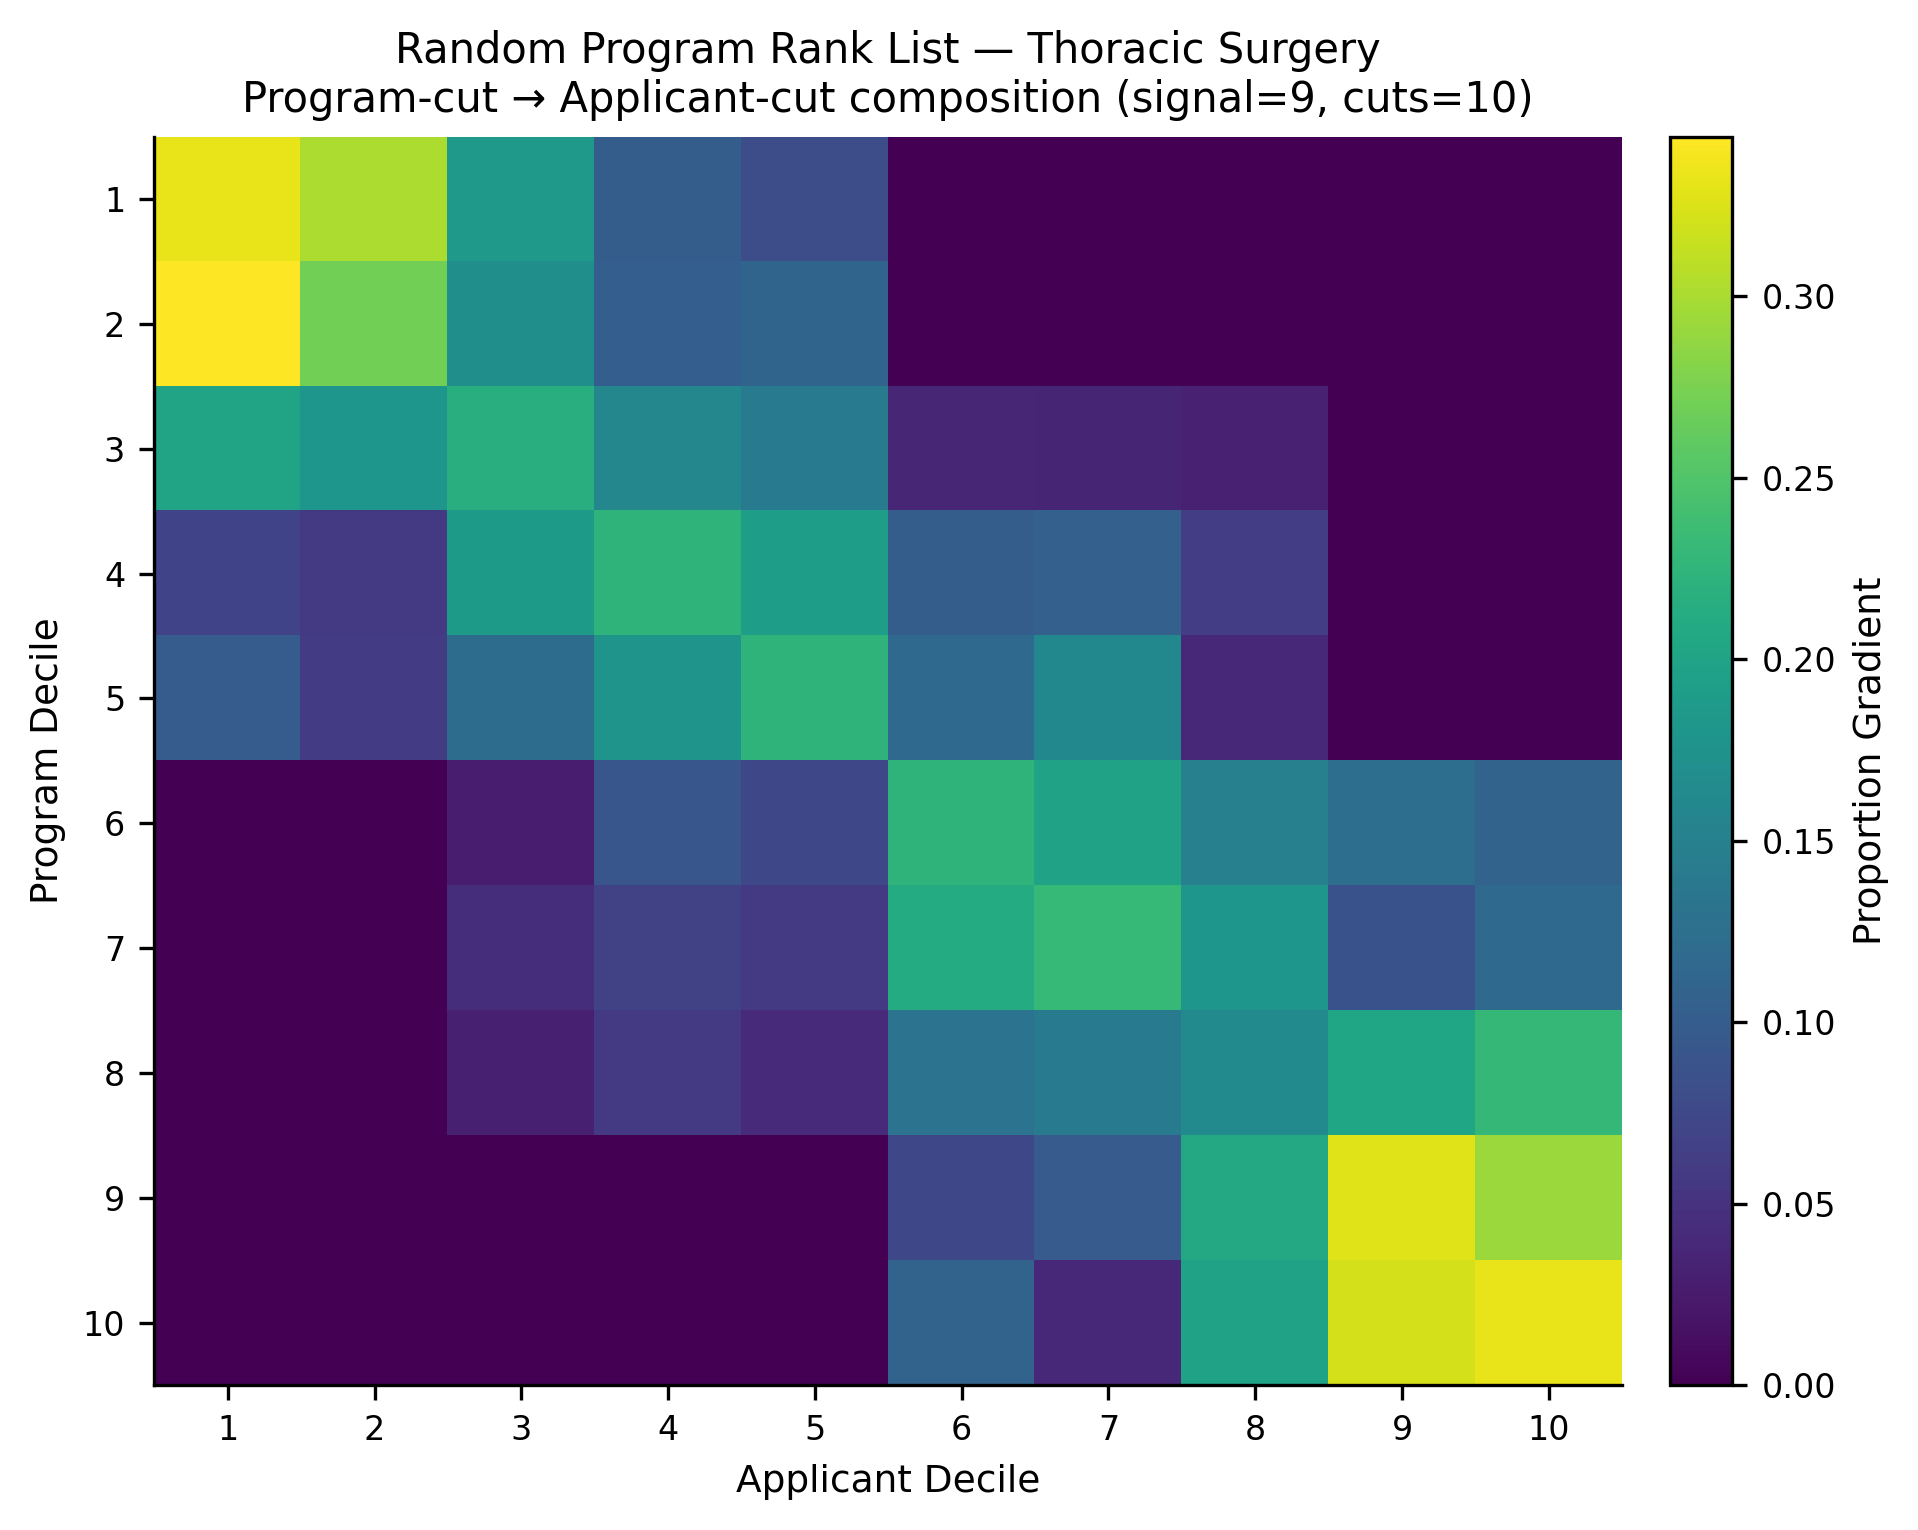

The file beside this chart, header and first rows:
, app_cut_1, app_cut_2, app_cut_3, app_cut_4, app_cut_5, app_cut_6, app_cut_7, app_cut_8, app_cut_9, app_cut_10
prog_cut_1, 0.332, 0.301, 0.1848, 0.1011, 0.0811, 0.0, 0.0, 0.0, 0.0, 0.0
prog_cut_2, 0.3439, 0.2711, 0.1714, 0.103, 0.1105, 0.0, 0.0, 0.0, 0.0, 0.0
prog_cut_3, 0.2005, 0.1812, 0.2157, 0.159, 0.1401, 0.03719, 0.035, 0.03119, 0.0, 0.0
prog_cut_4, 0.06876, 0.05781, 0.1869, 0.2242, 0.1919, 0.1016, 0.1059, 0.06305, 0.0, 0.0
prog_cut_5, 0.09995, 0.05933, 0.1214, 0.1787, 0.2233, 0.1174, 0.1609, 0.0391, 0.0, 0.0
prog_cut_6, 0.0, 0.0, 0.02786, 0.09231, 0.07419, 0.2243, 0.1981, 0.1493, 0.1248, 0.1092
prog_cut_7, 0.0, 0.0, 0.04552, 0.068, 0.0591, 0.2118, 0.2299, 0.1813, 0.0869, 0.1175
prog_cut_8, 0.0, 0.0, 0.0299, 0.05867, 0.0429, 0.1313, 0.1435, 0.163, 0.2018, 0.2289
prog_cut_9, 0.0, 0.0, 0.0, 0.0, 0.0, 0.07424, 0.09862, 0.208, 0.3266, 0.2925
prog_cut_10, 0.0, 0.0, 0.0, 0.0, 0.0, 0.1093, 0.03833, 0.198, 0.3222, 0.332
